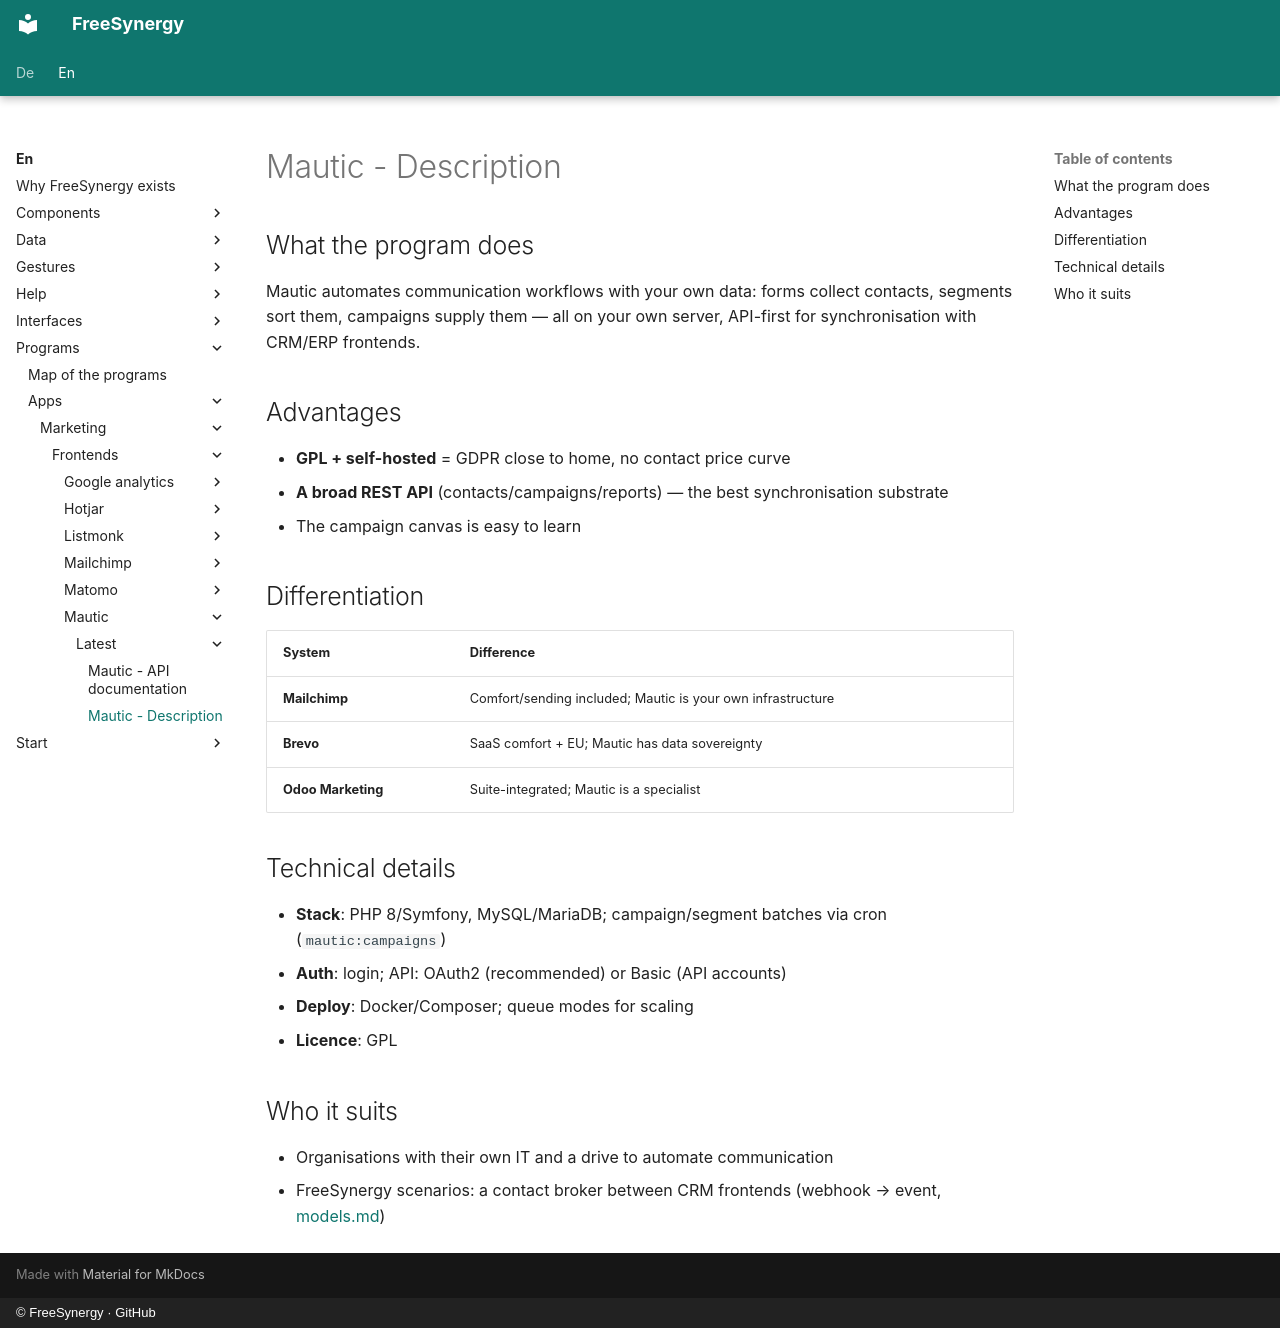

repository: FreeSynergy/fs-documentation · page: en/programs/apps/marketing/frontends/mautic/latest/description/index.html · generator: mkdocs · copyright: © FreeSynergy · GitHub

# Mautic - Description

## What the program does

Mautic automates communication workflows with your own data: forms collect contacts, segments sort them, campaigns supply them — all on your own server, API-first for synchronisation with CRM/ERP frontends.

## Advantages

- **GPL + self-hosted** = GDPR close to home, no contact price curve
- **A broad REST API** (contacts/campaigns/reports) — the best synchronisation substrate
- The campaign canvas is easy to learn

## Differentiation

| System | Difference |
|--------|------------|
| **Mailchimp** | Comfort/sending included; Mautic is your own infrastructure |
| **Brevo** | SaaS comfort + EU; Mautic has data sovereignty |
| **Odoo Marketing** | Suite-integrated; Mautic is a specialist |

## Technical details

- **Stack**: PHP 8/Symfony, MySQL/MariaDB; campaign/segment batches via cron (`mautic:campaigns`)
- **Auth**: login; API: OAuth2 (recommended) or Basic (API accounts)
- **Deploy**: Docker/Composer; queue modes for scaling
- **Licence**: GPL

## Who it suits

- Organisations with their own IT and a drive to automate communication
- FreeSynergy scenarios: a contact broker between CRM frontends (webhook → event, [models.md](../../../../../../data/models.md))
